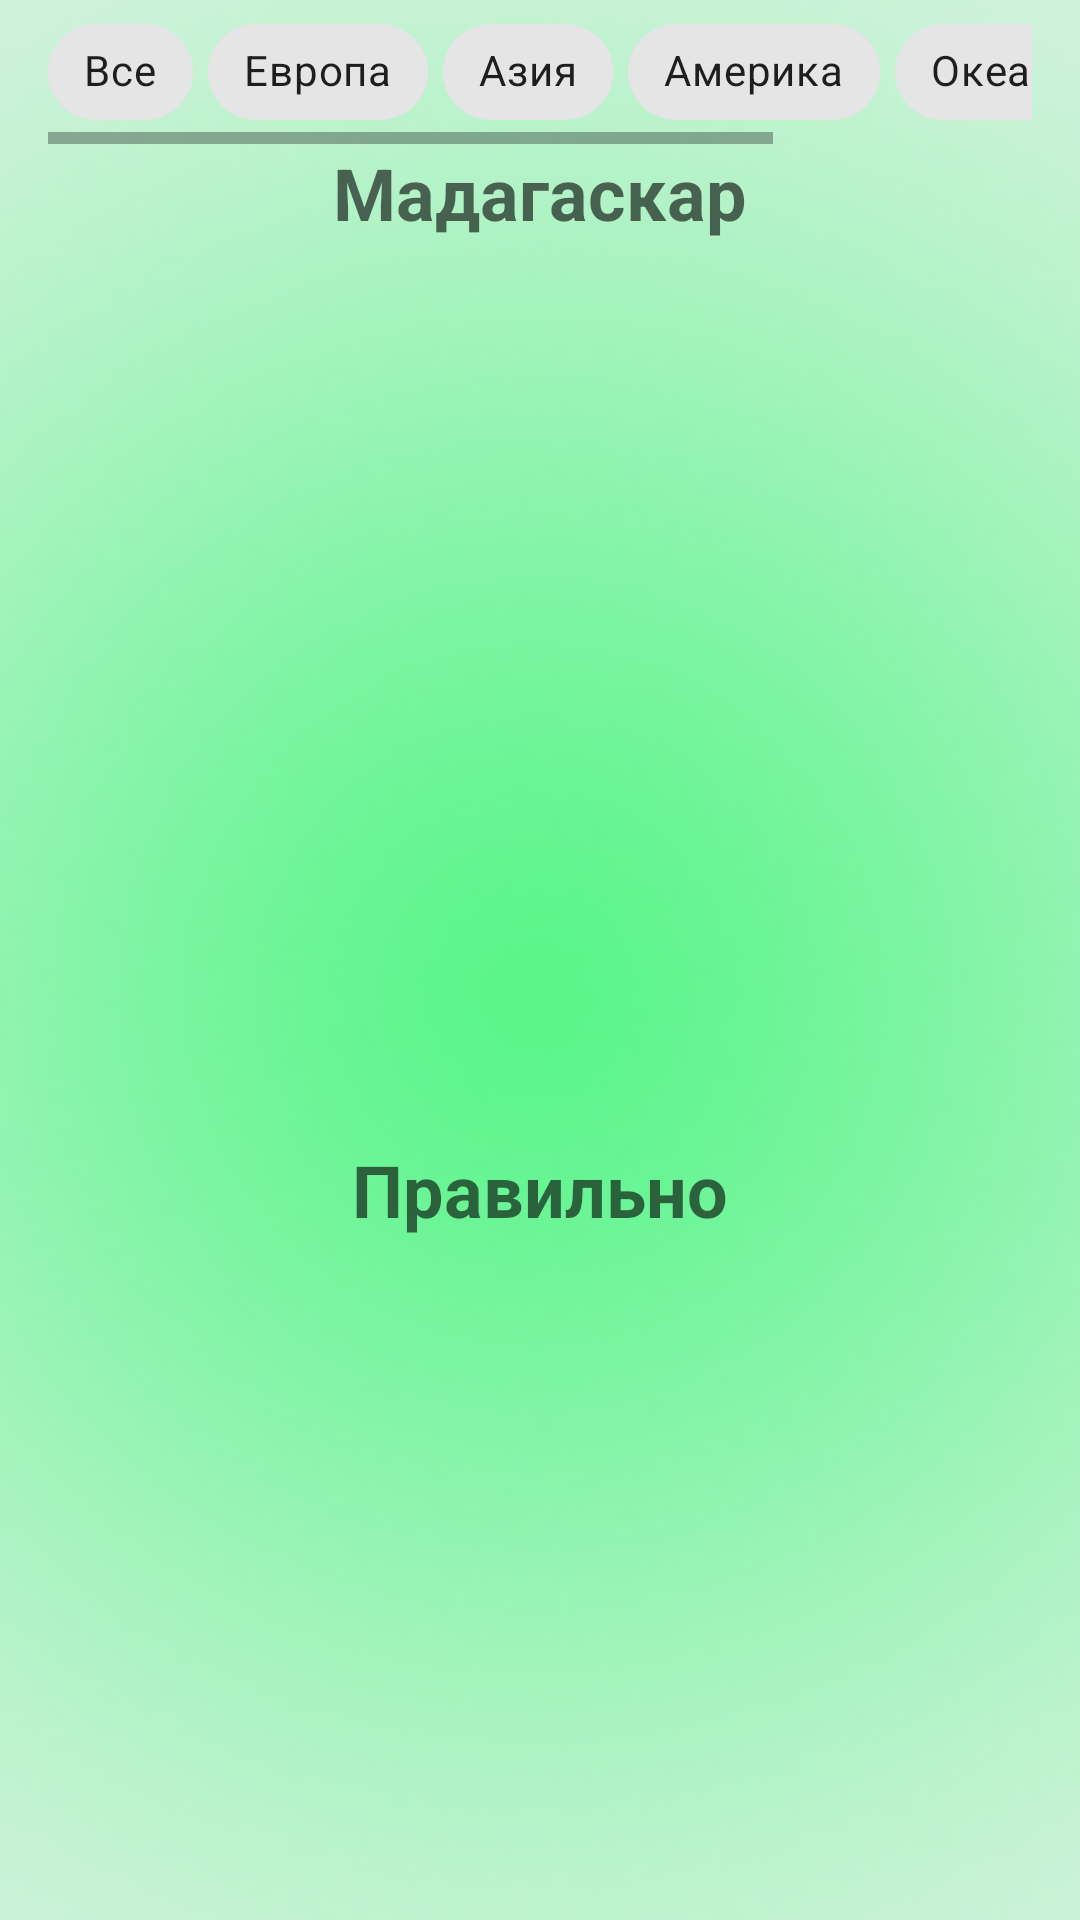

Produce the Android XML layout that renders to this screen, including the resource entries it uses.
<!-- AndroidManifest.xml: application theme Theme.QuizDay -->
<!-- res/layout/fragment_states.xml -->
<LinearLayout xmlns:android="http://schemas.android.com/apk/res/android"
    xmlns:tools="http://schemas.android.com/tools"
    android:layout_width="match_parent"
    android:layout_height="match_parent"
    xmlns:app="http://schemas.android.com/apk/res-auto"
    android:orientation="vertical"
    android:background="@drawable/gr3">

    <ProgressBar
        android:id="@+id/progressBarStates"
        style="?android:attr/progressBarStyle"
        android:layout_width="wrap_content"
        android:layout_height="wrap_content"
        android:visibility="gone"
        android:layout_gravity="center"
        tools:visibility="gone"/>

    <LinearLayout
        android:layout_width="match_parent"
        android:layout_height="match_parent"
        android:orientation="vertical"
        android:paddingLeft="@dimen/activity_horizontal_margin"
        android:paddingRight="@dimen/activity_horizontal_margin"
        android:paddingBottom="@dimen/activity_vertical_margin_middle"
        android:id="@+id/quizLinearLayoutStates"
        tools:context="com.bartex.quizday.ui.flags.tabs.flag.FlagsFragment">

        <HorizontalScrollView
            android:layout_width="match_parent"
            android:layout_height="wrap_content">

            <com.google.android.material.chip.ChipGroup
                android:id="@+id/chip_region_states"
                android:layout_width="wrap_content"
                android:layout_height="wrap_content"
                app:chipSpacingHorizontal="5dp"
                app:singleLine="true"
                app:singleSelection="true">

                <com.google.android.material.chip.Chip
                    android:id="@+id/chip_all_states"
                    style="@style/Widget.MaterialComponents.Chip.Choice"
                    android:layout_width="wrap_content"
                    android:layout_height="wrap_content"
                    android:text="@string/all" />

                <com.google.android.material.chip.Chip
                    android:id="@+id/chip_Europa_states"
                    style="@style/Widget.MaterialComponents.Chip.Choice"
                    android:layout_width="wrap_content"
                    android:layout_height="wrap_content"
                    android:text="@string/Europa" />

                <com.google.android.material.chip.Chip
                    android:id="@+id/chip_Asia_states"
                    style="@style/Widget.MaterialComponents.Chip.Choice"
                    android:layout_width="wrap_content"
                    android:layout_height="wrap_content"
                    android:text="@string/Asia"  />

                <com.google.android.material.chip.Chip
                    android:id="@+id/chip_America_states"
                    style="@style/Widget.MaterialComponents.Chip.Choice"
                    android:layout_width="wrap_content"
                    android:layout_height="wrap_content"
                    android:text="@string/America" />

                <com.google.android.material.chip.Chip
                    android:id="@+id/chip_Oceania_states"
                    style="@style/Widget.MaterialComponents.Chip.Choice"
                    android:layout_width="wrap_content"
                    android:layout_height="wrap_content"
                    android:text="@string/Oceania"  />

                <com.google.android.material.chip.Chip
                    android:id="@+id/chip_Africa_states"
                    style="@style/Widget.MaterialComponents.Chip.Choice"
                    android:layout_width="wrap_content"
                    android:layout_height="wrap_content"
                    android:text="@string/Africa"  />
            </com.google.android.material.chip.ChipGroup>
        </HorizontalScrollView>

        <TextView
            android:layout_width="wrap_content"
            android:layout_height="wrap_content"
            android:textAppearance="?android:attr/textAppearanceMedium"
            android:text="@string/questionsStub"
            android:id="@+id/questionTextView_states"
            android:layout_gravity="bottom|center_horizontal"
            android:gravity="center_horizontal"
            android:layout_margin="@dimen/layout_margin_8dp"
            android:textSize="@dimen/answer_size"
            android:textStyle="bold"/>

        <LinearLayout
            android:orientation="horizontal"
            android:layout_width="match_parent"
            android:layout_height="wrap_content"
            android:gravity="center"
            android:id="@+id/row1LinearLayout_states">

            <ImageView
                android:id="@+id/button_states"
                android:layout_width="0dp"
                android:layout_height="100dp"
                android:layout_weight="1"
                android:layout_margin="@dimen/layout_margin_8dp"
                tools:src="@tools:sample/avatars[0]"/>

            <ImageView
                android:id="@+id/button2_states"
                android:layout_width="0dp"
                android:layout_height="100dp"
                android:layout_weight="1"
                android:layout_margin="@dimen/layout_margin_8dp"
                tools:src="@tools:sample/avatars[1]"/>
        </LinearLayout>

        <LinearLayout
            android:orientation="horizontal"
            android:layout_width="match_parent"
            android:layout_height="wrap_content"
            android:gravity="center"
            android:id="@+id/row2LinearLayout_states">

            <ImageView
                android:id="@+id/button3_states"
                android:layout_width="0dp"
                android:layout_height="100dp"
                android:layout_weight="1"
                android:layout_margin="@dimen/layout_margin_8dp"
                tools:src="@tools:sample/avatars[2]"/>

            <ImageView
                android:id="@+id/button4_states"
                android:layout_width="0dp"
                android:layout_height="100dp"
                android:layout_weight="1"
                android:layout_margin="@dimen/layout_margin_8dp"
                tools:src="@tools:sample/avatars[3]"/>
        </LinearLayout>

        <LinearLayout
            android:orientation="horizontal"
            android:layout_width="match_parent"
            android:layout_height="wrap_content"
            android:gravity="center"
            android:id="@+id/row3LinearLayout_states">

            <ImageView
                android:id="@+id/button5_states"
                android:layout_width="0dp"
                android:layout_height="100dp"
                android:layout_weight="1"
                android:layout_margin="@dimen/layout_margin_8dp"
                tools:src="@tools:sample/avatars[4]"/>

            <ImageView
                android:id="@+id/button6_states"
                android:layout_width="0dp"
                android:layout_height="100dp"
                android:layout_weight="1"
                android:layout_margin="@dimen/layout_margin_8dp"
                tools:src="@tools:sample/avatars[5]"/>
        </LinearLayout>

        <TextView
            android:layout_width="wrap_content"
            android:layout_height="wrap_content"
            android:textAppearance="?android:attr/textAppearanceMedium"
            android:text="@string/MediumTextStub"
            android:id="@+id/answerTextView_states"
            android:layout_gravity="bottom|center_horizontal"
            android:gravity="center_horizontal"
            android:textSize="@dimen/answer_size"
            android:textStyle="bold"/>

    </LinearLayout>
</LinearLayout>
<!-- resources referenced by this layout -->
<resources>
  <dimen name="activity_horizontal_margin">16dp</dimen>
  <dimen name="activity_vertical_margin_middle">8dp</dimen>
  <dimen name="answer_size">24sp</dimen>
  <!-- drawable gr3: png bitmap (drawable, 20258 bytes) -->
  <string name="Africa">Африка</string>
  <string name="America">Америка</string>
  <string name="Asia">Азия</string>
  <string name="Europa">Европа</string>
  <string name="MediumTextStub">Правильно</string>
  <string name="Oceania">Океания</string>
  <string name="all">Все</string>
  <string name="questionsStub">Мадагаскар</string>
  <style name="Theme.QuizDay" parent="Theme.MaterialComponents.DayNight.DarkActionBar">
          
          <item name="colorPrimary">@color/purple_500</item>
          <item name="colorPrimaryVariant">@color/purple_700</item>
          <item name="colorOnPrimary">@color/white</item>
          
          <item name="colorSecondary">@color/teal_200</item>
          <item name="colorSecondaryVariant">@color/teal_700</item>
          <item name="colorOnSecondary">@color/black</item>
          
          <item name="android:statusBarColor" tools:targetApi="l">?attr/colorPrimaryVariant</item>
          
      </style>
  <color name="purple_500">#FF6200EE</color>
  <color name="purple_700">#FF3700B3</color>
  <color name="white">#FFFFFFFF</color>
  <color name="teal_200">#FF03DAC5</color>
  <color name="teal_700">#FF018786</color>
  <color name="black">#FF000000</color>
</resources>
